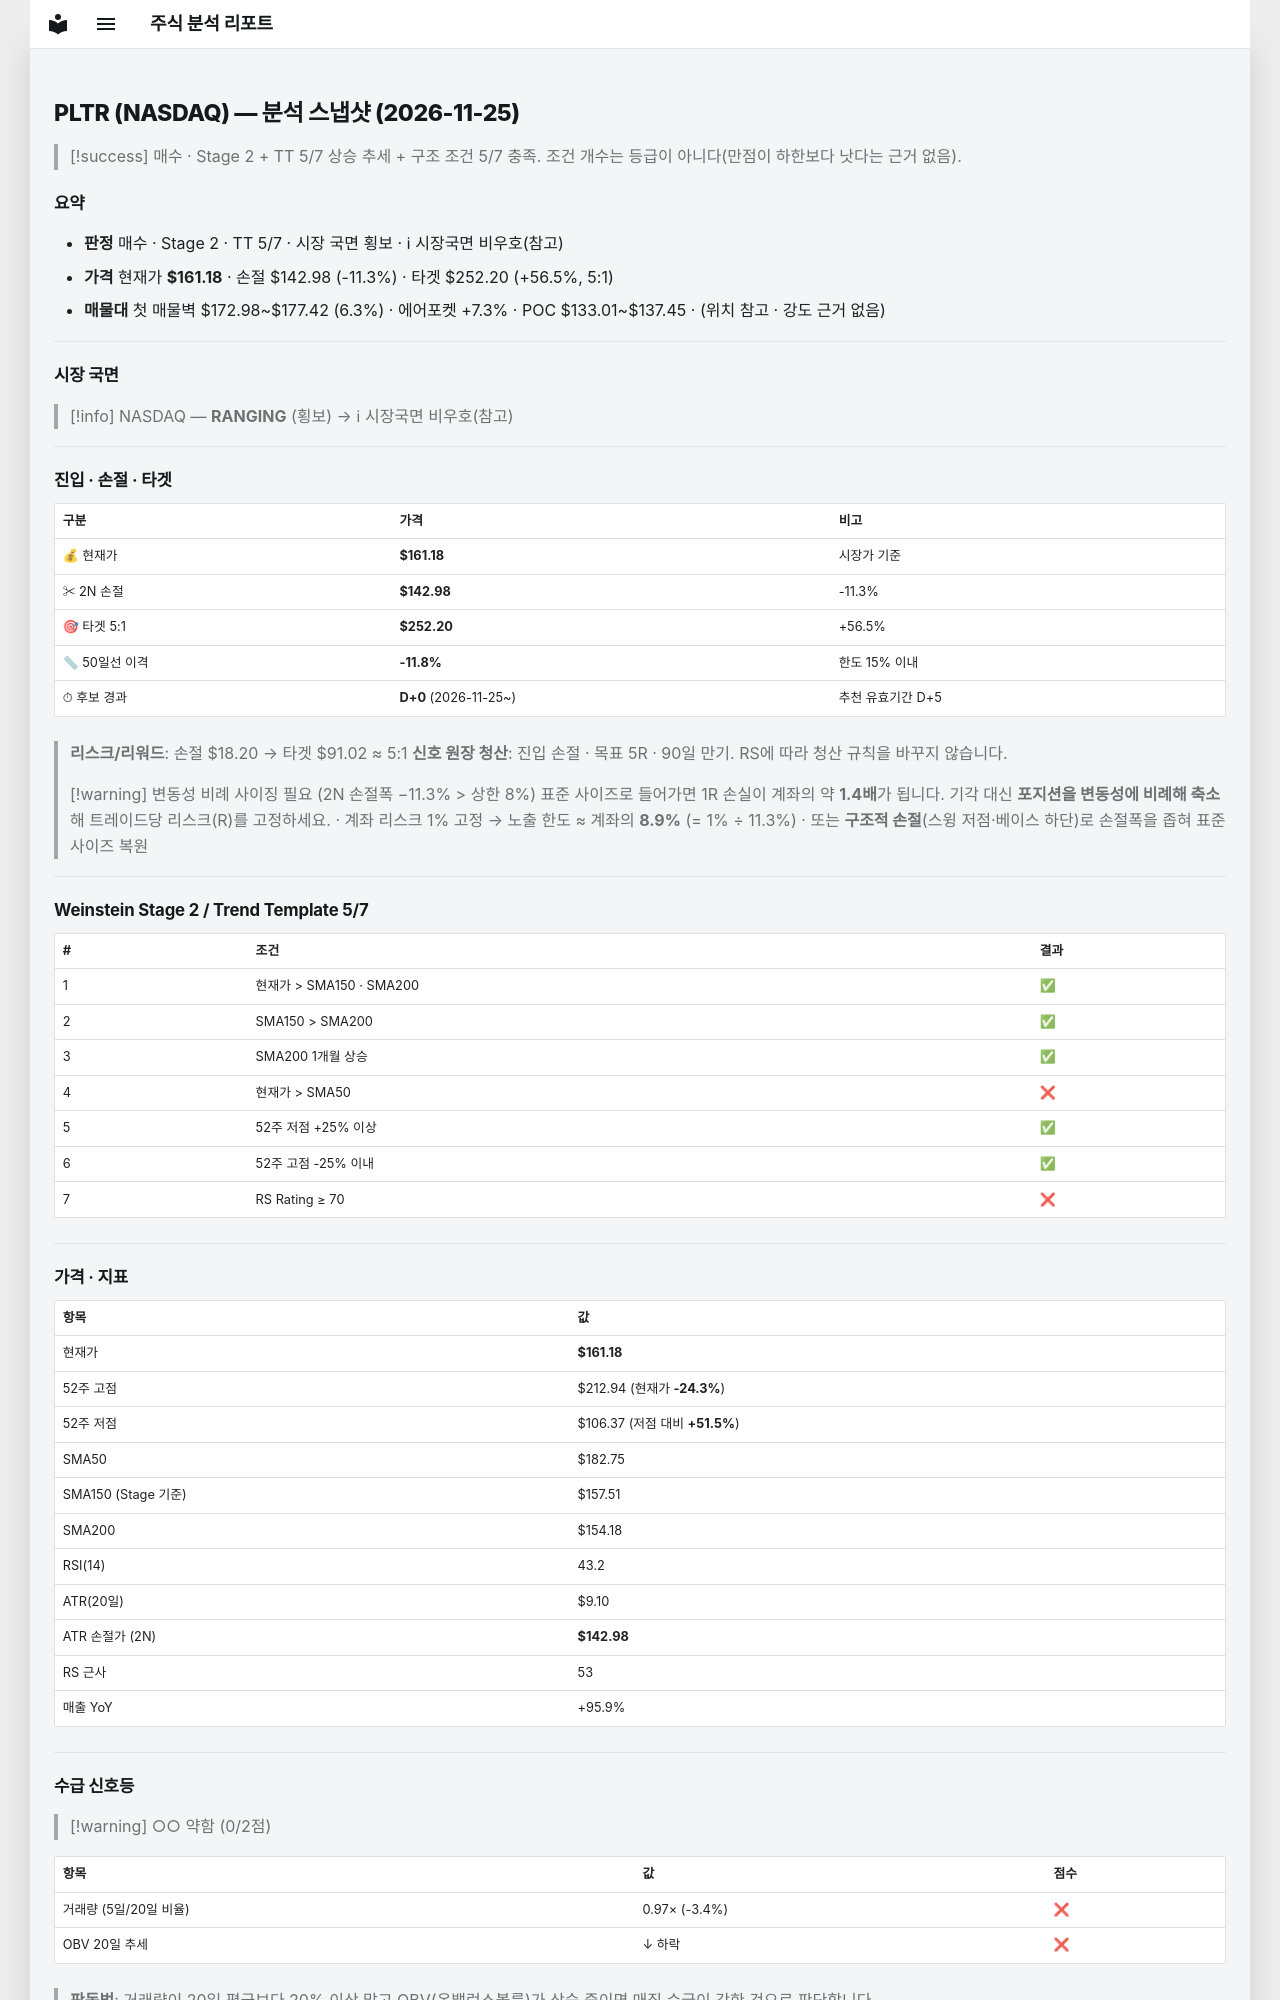

repository: soloandco/stock-reports · page: snapshots/PLTR-2026-11-25/index.html · generator: mkdocs

---
type: analysis-snapshot
title: PLTR 분석 스냅샷
ticker: PLTR
market: NASDAQ
created: 2026-11-25
updated: 2026-11-25
bar-date: 2026-11-24
verdict: 매수관찰
real-rr: 1.49
sma50-gap-pct: -11.8
candidate-days: 0
candidate-since: 2026-11-25
weekly-position: 저항대재진입
weekly-overhead-price: 188.37
weekly-overhead-pct: 16.9
stage: 2
trend-template-score: 5
tt-max: 7
ma-set: sma-50-150-200
price: 161.17999267578125
stop-price: 142.97678821615244
market-regime: RANGING
supply-demand-score: 0/2
supply-demand-label: 약함
status: tracking
tags:
  - stock-agent
  - watchlist
  - PLTR
  - analysis
related:
  - "[[analysis-template]]"
---

# PLTR (NASDAQ) — 분석 스냅샷 (2026-11-25)

> [!success] 매수 · Stage 2 + TT 5/7
> 상승 추세 + 구조 조건 5/7 충족. 조건 개수는 등급이 아니다(만점이 하한보다 낫다는 근거 없음).

## 요약

- **판정** 매수 · Stage 2 · TT 5/7 · 시장 국면 횡보 · ℹ 시장국면 비우호(참고)
- **가격** 현재가 **$161.18** · 손절 $142.98 (-11.3%) · 타겟 $252.20 (+56.5%, 5:1)
- **매물대** 첫 매물벽 $172.98~$177.42 (6.3%) · 에어포켓 +7.3% · POC $133.01~$137.45 · (위치 참고 · 강도 근거 없음)

---

## 시장 국면

> [!info] NASDAQ — **RANGING** (횡보) → ℹ 시장국면 비우호(참고)

---

## 진입 · 손절 · 타겟

| 구분 | 가격 | 비고 |
|------|------|------|
| 💰 현재가 | **$161.18** | 시장가 기준 |
| ✂ 2N 손절 | **$142.98** | -11.3% |
| 🎯 타겟 5:1 | **$252.20** | +56.5% |
| 📏 50일선 이격 | **-11.8%** | 한도 15% 이내 |
| ⏱ 후보 경과 | **D+0** (2026-11-25~) | 추천 유효기간 D+5 |

> **리스크/리워드**: 손절 $18.20 → 타겟 $91.02 ≈ 5:1
> **신호 원장 청산**: 진입 손절 · 목표 5R · 90일 만기. RS에 따라 청산 규칙을 바꾸지 않습니다.

> [!warning] 변동성 비례 사이징 필요 (2N 손절폭 −11.3% > 상한 8%)
> 표준 사이즈로 들어가면 1R 손실이 계좌의 약 **1.4배**가 됩니다. 기각 대신 **포지션을 변동성에 비례해 축소**해 트레이드당 리스크(R)를 고정하세요.
> · 계좌 리스크 1% 고정 → 노출 한도 ≈ 계좌의 **8.9%** (= 1% ÷ 11.3%)
> · 또는 **구조적 손절**(스윙 저점·베이스 하단)로 손절폭을 좁혀 표준 사이즈 복원

---

## Weinstein Stage 2 / Trend Template 5/7

| # | 조건 | 결과 |
|---|------|------|
| 1 | 현재가 > SMA150 · SMA200 | ✅ |
| 2 | SMA150 > SMA200 | ✅ |
| 3 | SMA200 1개월 상승 | ✅ |
| 4 | 현재가 > SMA50 | ❌ |
| 5 | 52주 저점 +25% 이상 | ✅ |
| 6 | 52주 고점 -25% 이내 | ✅ |
| 7 | RS Rating ≥ 70 | ❌ |

---

## 가격 · 지표

| 항목 | 값 |
|------|---|
| 현재가 | **$161.18** |
| 52주 고점 | $212.94 (현재가 **-24.3%**) |
| 52주 저점 | $106.37 (저점 대비 **+51.5%**) |
| SMA50 | $182.75 |
| SMA150 (Stage 기준) | $157.51 |
| SMA200 | $154.18 |
| RSI(14) | 43.2 |
| ATR(20일) | $9.10 |
| ATR 손절가 (2N) | **$142.98** |
| RS 근사 | 53 |
| 매출 YoY | +95.9% |

---
## 수급 신호등

> [!warning] ○○ 약함 (0/2점)

| 항목 | 값 | 점수 |
|------|------|------|
| 거래량 (5일/20일 비율) | 0.97× (-3.4%) | ❌ |
| OBV 20일 추세 | ↓ 하락 | ❌ |

> **판독법**: 거래량이 20일 평균보다 20% 이상 많고 OBV(온밸런스볼륨)가 상승 중이면 매집 수급이 강한 것으로 판단합니다.

---
